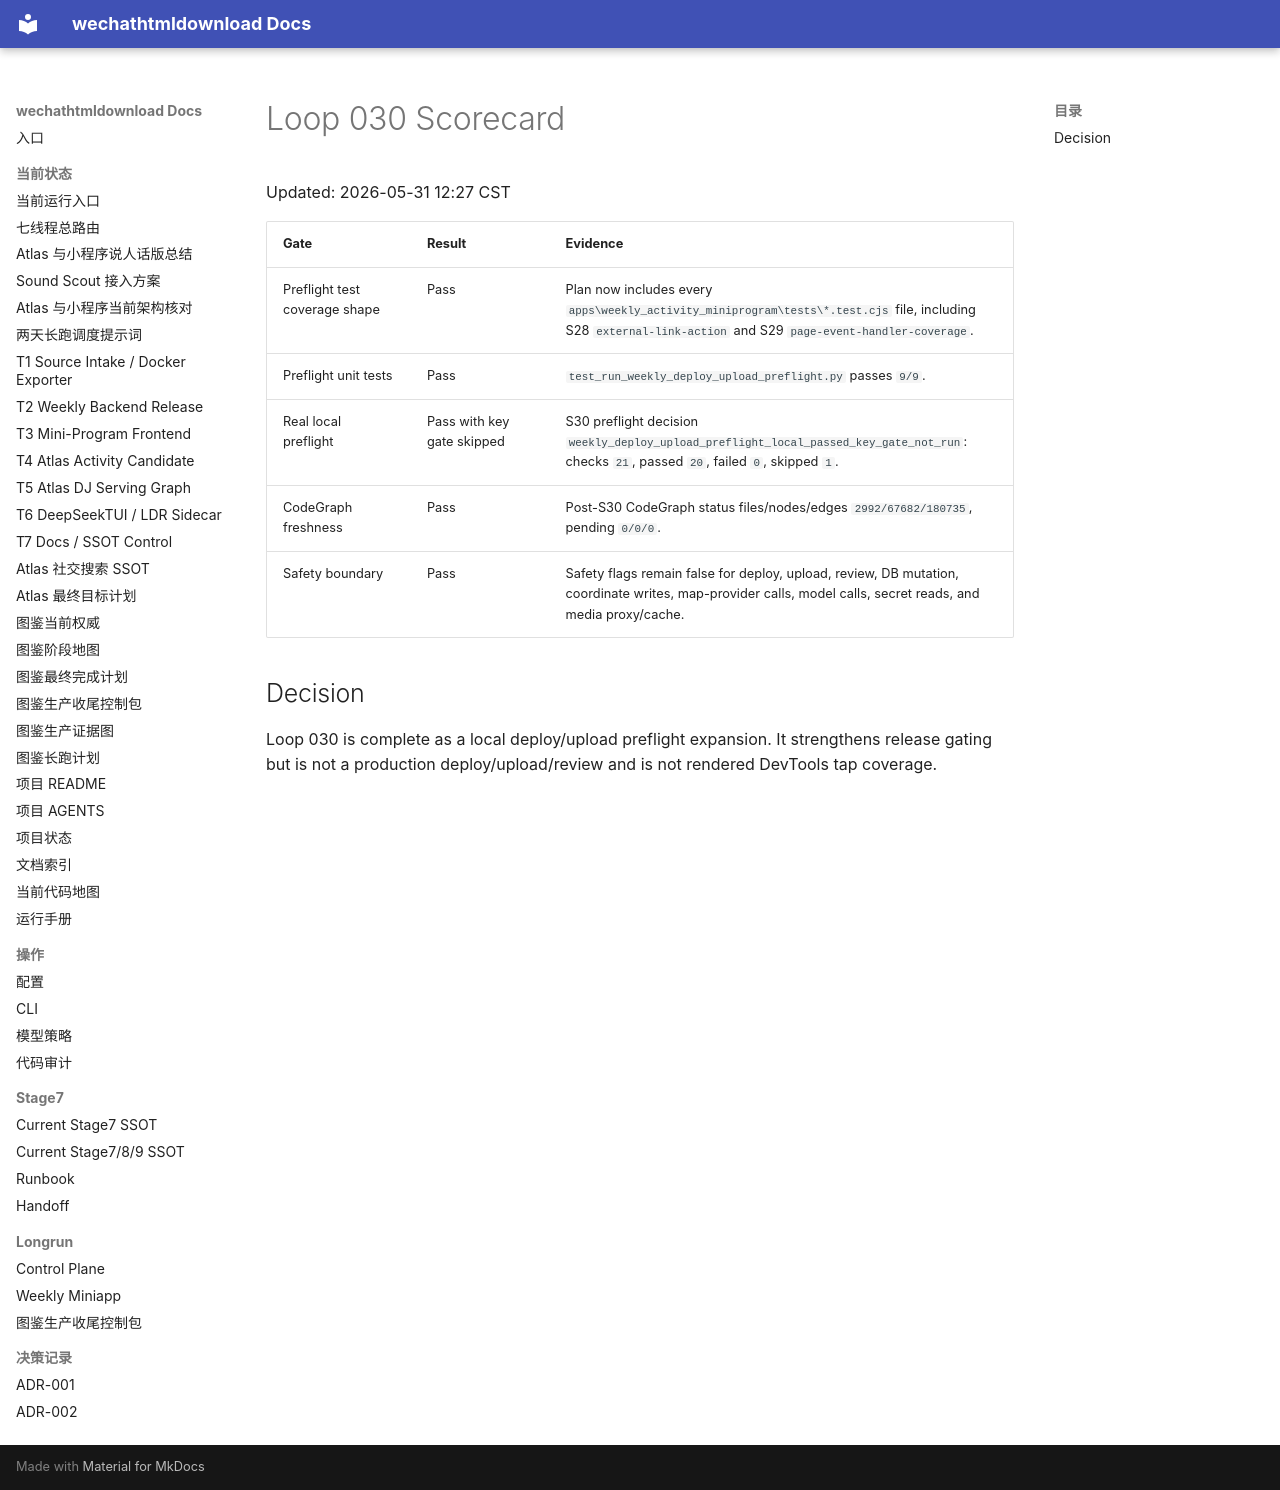

repository: yutianyu111602-glitch/wechathtmldownload · page: longrun/atlas-route-external-db-20260531/loops/loop-030-scorecard.html · generator: mkdocs

# Loop 030 Scorecard

Updated: 2026-05-31 12:27 CST

| Gate | Result | Evidence |
| --- | --- | --- |
| Preflight test coverage shape | Pass | Plan now includes every `apps\weekly_activity_miniprogram\tests\*.test.cjs` file, including S28 `external-link-action` and S29 `page-event-handler-coverage`. |
| Preflight unit tests | Pass | `test_run_weekly_deploy_upload_preflight.py` passes `9/9`. |
| Real local preflight | Pass with key gate skipped | S30 preflight decision `weekly_deploy_upload_preflight_local_passed_key_gate_not_run`: checks `21`, passed `20`, failed `0`, skipped `1`. |
| CodeGraph freshness | Pass | Post-S30 CodeGraph status files/nodes/edges `2992/67682/180735`, pending `0/0/0`. |
| Safety boundary | Pass | Safety flags remain false for deploy, upload, review, DB mutation, coordinate writes, map-provider calls, model calls, secret reads, and media proxy/cache. |

## Decision

Loop 030 is complete as a local deploy/upload preflight expansion. It strengthens release gating but is not a production deploy/upload/review and is not rendered DevTools tap coverage.
